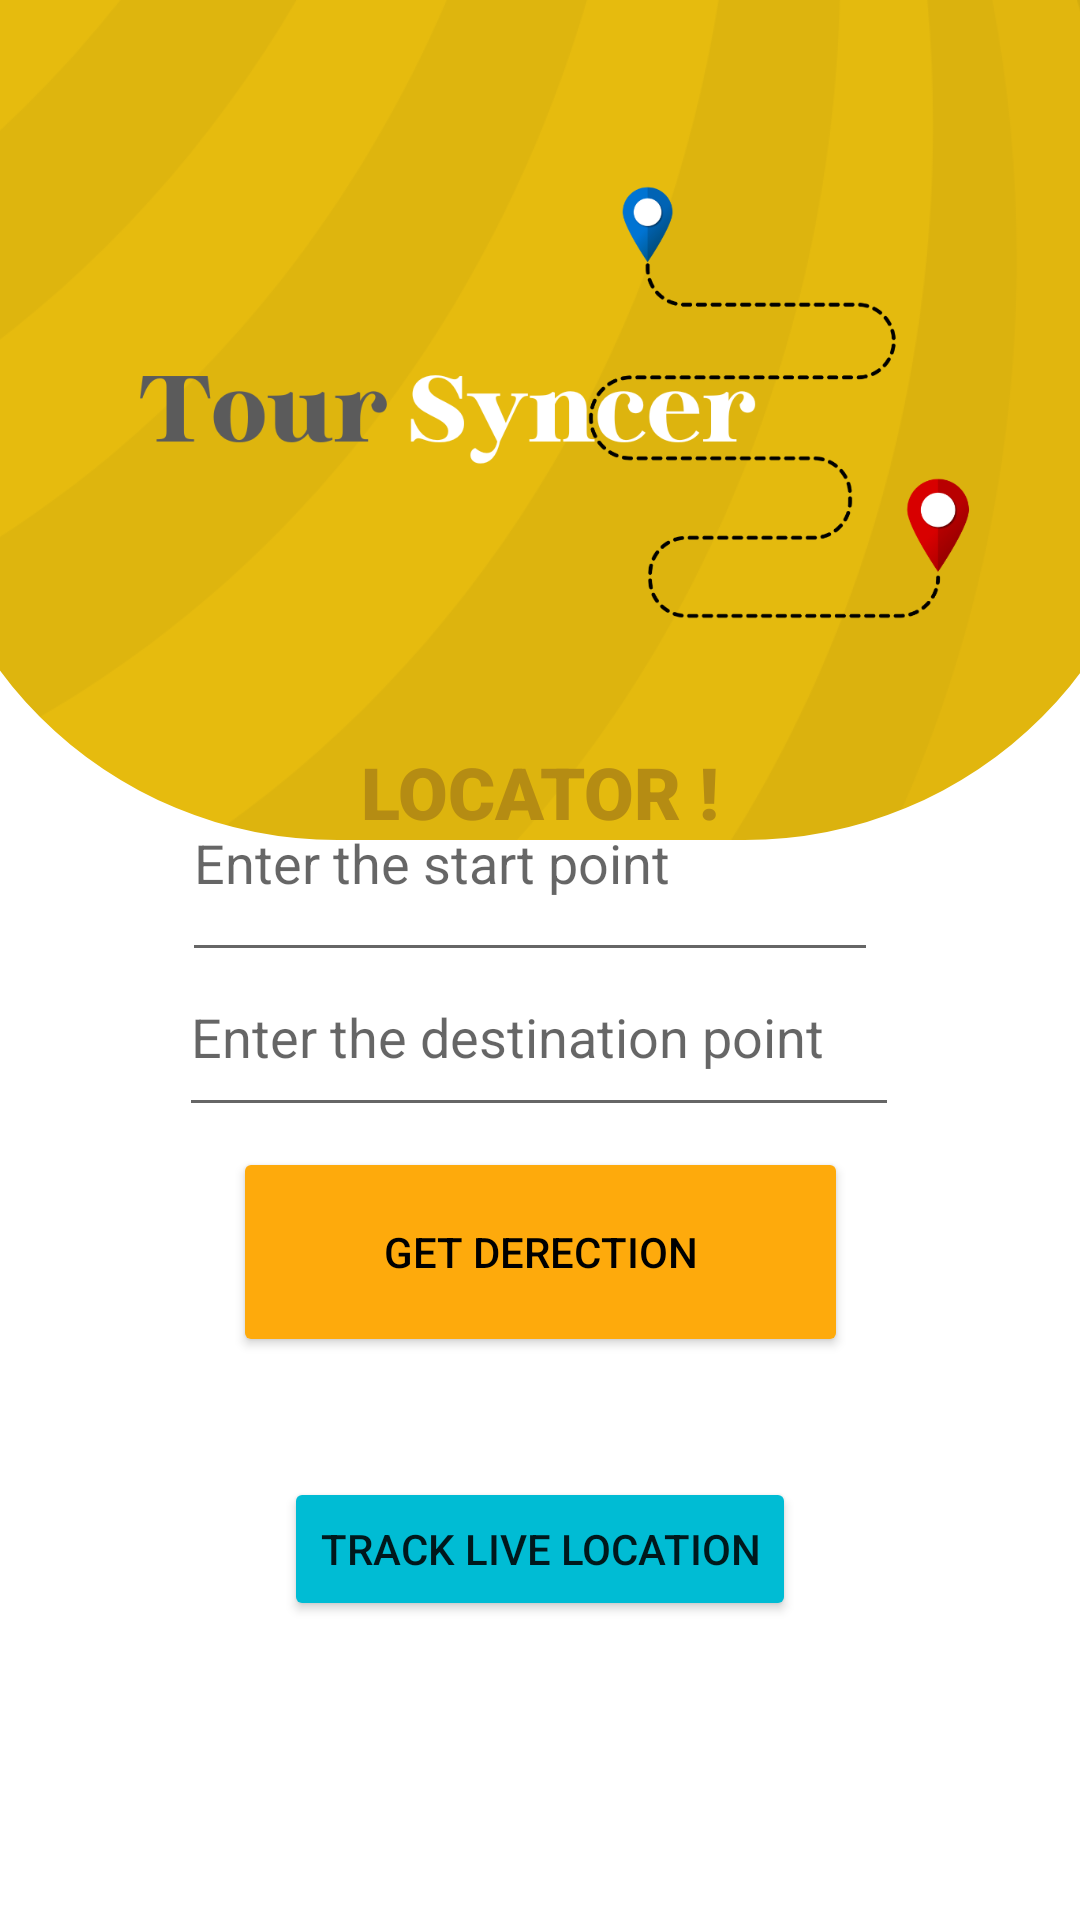

Produce the Android XML layout that renders to this screen, including the resource entries it uses.
<!-- AndroidManifest.xml: application theme Theme.TourSyncer -->
<!-- res/layout/fragment_locator.xml -->
<?xml version="1.0" encoding="utf-8"?>
<androidx.constraintlayout.widget.ConstraintLayout xmlns:android="http://schemas.android.com/apk/res/android" xmlns:app="http://schemas.android.com/apk/res-auto" xmlns:tools="http://schemas.android.com/tools" android:layout_width="match_parent" android:layout_height="match_parent" tools:context=".Locator">
    <com.google.android.material.imageview.ShapeableImageView
        android:id="@+id/ylwWallSecondary"
        android:layout_width="416dp"
        android:layout_height="280dp"
        android:background="@drawable/left_top_croped"
        app:layout_constraintEnd_toEndOf="parent"
        app:layout_constraintStart_toStartOf="parent"
        app:layout_constraintTop_toTopOf="parent"
        app:shapeAppearanceOverlay="@style/circular" />
    <ImageView
        android:id="@+id/imageView6"
        android:layout_width="308dp"
        android:layout_height="284dp"
        android:layout_marginStart="32dp"
        android:layout_marginTop="32dp"
        app:layout_constraintStart_toStartOf="parent"
        app:layout_constraintTop_toTopOf="parent"
        app:srcCompat="@drawable/logo" />
    <TextView
        android:id="@+id/textView"
        android:layout_width="wrap_content"
        android:layout_height="wrap_content"
        android:fontFamily="sans-serif-black"
        android:text="LOCATOR !"
        android:textColor="#B58C13"
        android:textSize="24sp"
        android:textStyle="bold"
        app:layout_constraintBottom_toBottomOf="@+id/ylwWallSecondary"
        app:layout_constraintEnd_toEndOf="parent"
        app:layout_constraintStart_toStartOf="parent" />
    <EditText
        android:id="@+id/editTextTextDestinationPoint"
        android:layout_width="240dp"
        android:layout_height="63dp"
        android:ems="10"
        android:hint="Enter the destination point"
        android:inputType="text"
        app:layout_constraintBottom_toBottomOf="parent"
        app:layout_constraintEnd_toEndOf="parent"
        app:layout_constraintHorizontal_bias="0.497"
        app:layout_constraintStart_toStartOf="parent"
        app:layout_constraintTop_toTopOf="parent"
        app:layout_constraintVertical_bias="0.542" />
    <EditText
        android:id="@+id/editTextTextStartPoint"
        android:layout_width="232dp"
        android:layout_height="76dp"
        android:ems="10"
        android:hint="Enter the start point"
        android:inputType="text"
        app:layout_constraintBottom_toBottomOf="parent"
        app:layout_constraintEnd_toEndOf="parent"
        app:layout_constraintHorizontal_bias="0.474"
        app:layout_constraintStart_toStartOf="parent"
        app:layout_constraintTop_toTopOf="parent"
        app:layout_constraintVertical_bias="0.44" />
    <Button
        android:id="@+id/btnGetPath"
        android:layout_width="205dp"
        android:layout_height="70dp"
        android:backgroundTint="?android:attr/colorPressedHighlight"
        android:onClick="getPath"
        android:text="Get Derection"
        android:textColor="#000000"
        app:layout_constraintBottom_toBottomOf="parent"
        app:layout_constraintEnd_toEndOf="parent"
        app:layout_constraintStart_toStartOf="parent"
        app:layout_constraintTop_toTopOf="parent"
        app:layout_constraintVertical_bias="0.671" />
    <Button
        android:id="@+id/btnTrackLiveLocation"
        android:layout_width="wrap_content"
        android:layout_height="wrap_content"
        android:layout_marginTop="40dp"
        android:backgroundTint="#00BCD4"
        android:text="Track Live Location"
        app:layout_constraintEnd_toEndOf="parent"
        app:layout_constraintStart_toStartOf="parent"
        app:layout_constraintTop_toBottomOf="@+id/btnGetPath" />
</androidx.constraintlayout.widget.ConstraintLayout>
<!-- resources referenced by this layout -->
<resources>
  <!-- drawable left_top_croped: png bitmap (drawable, 25252 bytes) -->
  <!-- drawable logo: png bitmap (drawable, 50148 bytes) -->
  <style name="circular">
          <item name="cornerSizeBottomLeft">50%</item>
          <item name="cornerSizeBottomRight">50%</item>
      </style>
  <style name="Theme.TourSyncer" parent="Base.Theme.TourSyncer" />
  <style name="Base.Theme.TourSyncer" parent="Theme.MaterialComponents.DayNight.DarkActionBar">
          
          
      </style>
</resources>
